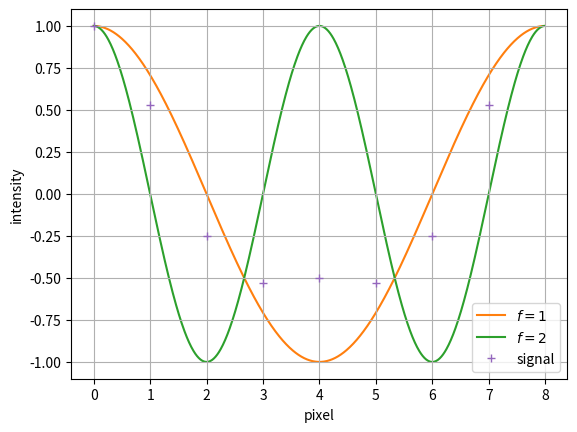

Reproduce this figure in Python.
#!/usr/bin/eval python3

import numpy as np
from matplotlib import pyplot as plt


def y(x, a):
    return np.cos(np.pi/(4/a) * x)


x = np.arange(0, 8, 0.01)
signal = np.arange(0, 8)
y1 = y(x, 1)
y2 = y(x, 2)

y1s = y(signal, 1)
y2s = y(signal, 2)

sig = np.zeros(8)
for i in np.arange(0, 8):
    sig[i] = 0.75*y1s[i] + 0.25*y2s[i]

# Plot line of best fit
plt.plot(x, y1, color="C1", label='$f = 1$', zorder=1)
plt.plot(x, y2, color="C2", label='$f = 2$', zorder=1)
plt.errorbar(signal, sig, color="C4", label='signal', fmt="+", zorder=10)

# # Labels
# plt.title("Voltage VS Current", fontsize=20)
plt.xlabel("pixel")
plt.ylabel("intensity")
plt.legend(loc='lower right')
 
# Ticks
# plt.xticks(np.arange(0, 20, 2))
# plt.yticks(np.arange(-127, 127, 30))
# 
# # Axis starting point
# plt.xlim(0, 19)
# plt.ylim(0, 6.3)

# Printing of Grid
plt.grid()
# plt.show()
plt.savefig("cos3.png", dpi=300)
